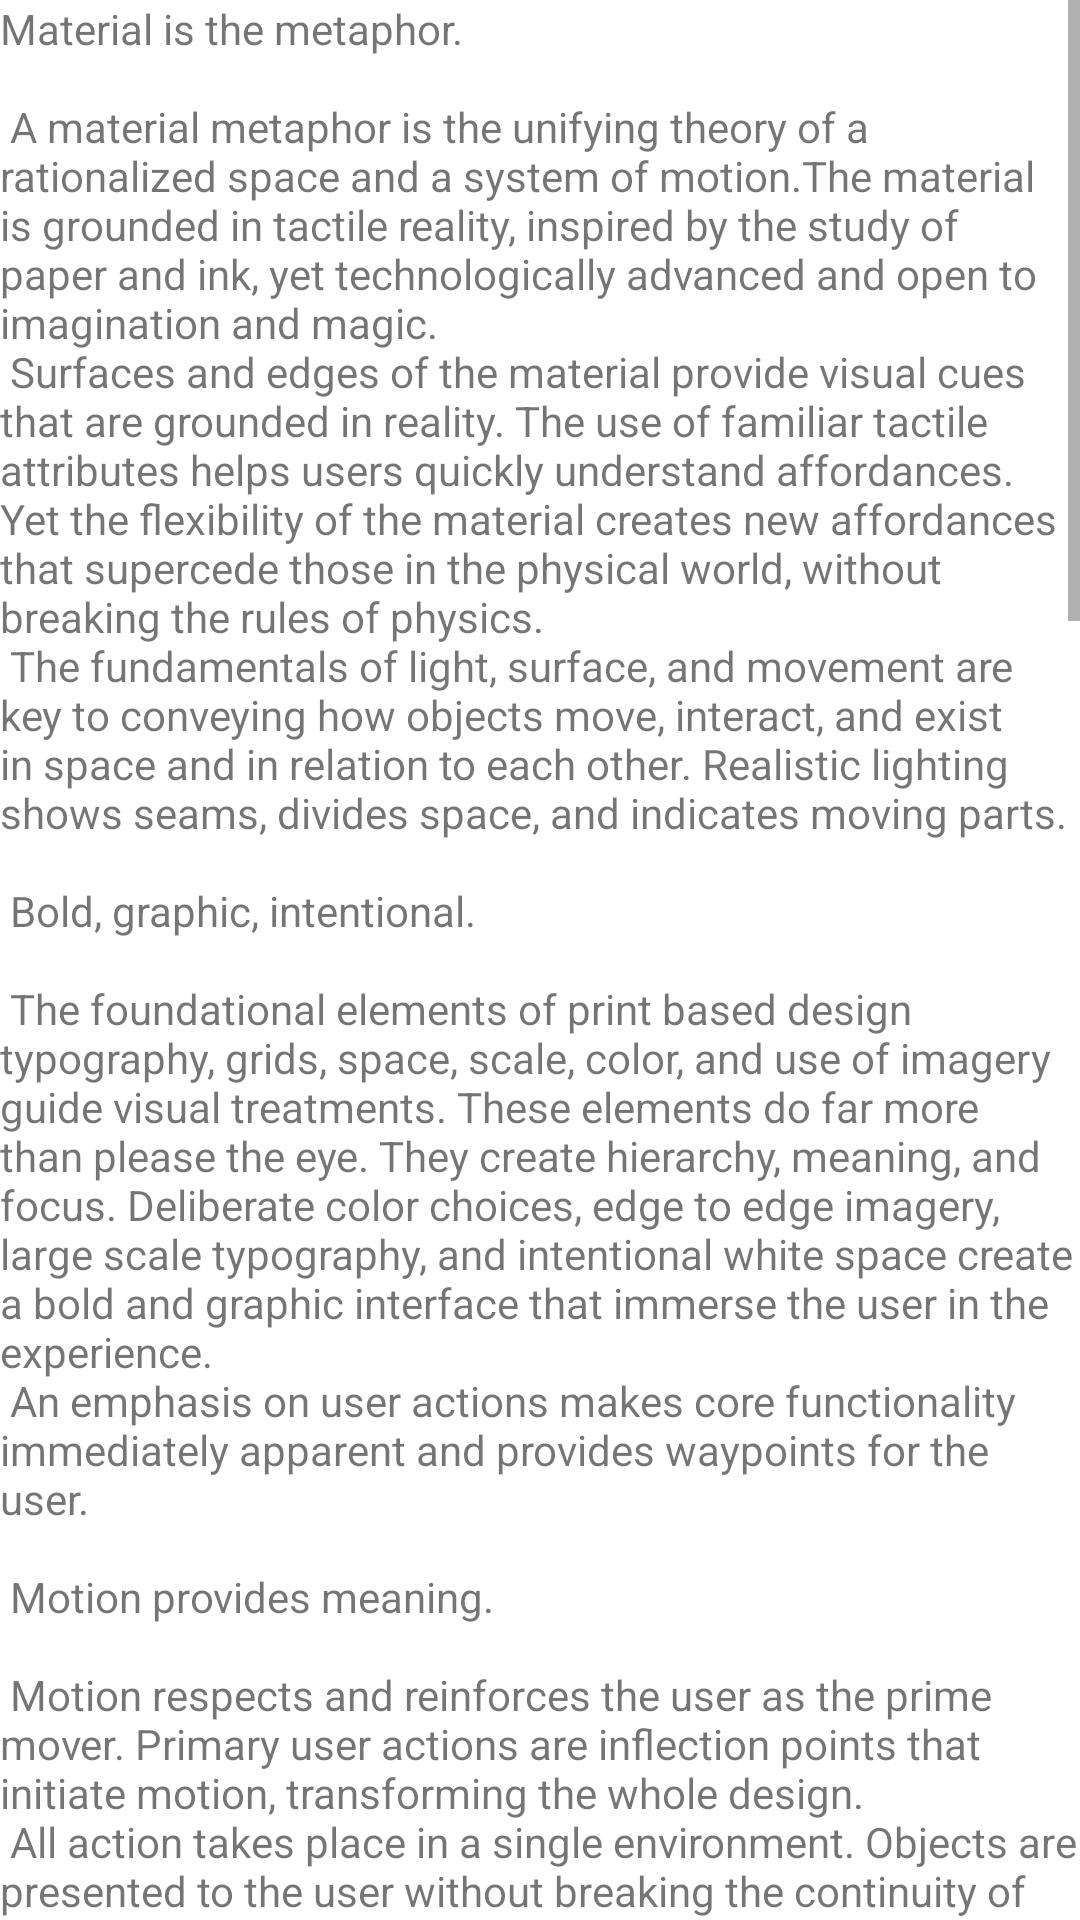

Produce the Android XML layout that renders to this screen, including the resource entries it uses.
<!-- AndroidManifest.xml: application theme Theme.RickAndMorty -->
<!-- res/layout/fragment_rules.xml -->
<?xml version="1.0" encoding="utf-8"?>
<layout xmlns:android="http://schemas.android.com/apk/res/android"
    xmlns:app="http://schemas.android.com/apk/res-auto"
    xmlns:tools="http://schemas.android.com/tools">

    
    <androidx.constraintlayout.widget.ConstraintLayout
        android:id="@+id/about_layout"
        android:layout_width="match_parent"
        android:layout_height="match_parent"
        tools:context=".screens.about.RulesFragment">

        <ImageView
            android:id="@+id/imageView"
            android:layout_width="0dp"
            android:layout_height="wrap_content"
            android:src="@drawable/rnm03"
            app:layout_constraintBottom_toTopOf="@+id/scrollable_text"
            app:layout_constraintEnd_toEndOf="parent"
            app:layout_constraintStart_toStartOf="parent"
            app:layout_constraintTop_toTopOf="parent" />

        <ScrollView
            android:id="@+id/scrollable_text"
            android:layout_width="0dp"
            android:layout_height="0dp"
            app:layout_constraintBottom_toBottomOf="parent"
            app:layout_constraintEnd_toEndOf="parent"
            app:layout_constraintStart_toStartOf="parent"
            app:layout_constraintTop_toBottomOf="@id/imageView"
            >

            <LinearLayout
                android:layout_width="match_parent"
                android:layout_height="match_parent"
                android:orientation="vertical">

                <TextView
                    android:id="@+id/textView"
                    android:layout_width="match_parent"
                    android:layout_height="wrap_content"
                    android:text="@string/large_text" />
            </LinearLayout>
        </ScrollView>

    </androidx.constraintlayout.widget.ConstraintLayout>

</layout>
<!-- resources referenced by this layout -->
<resources>

</resources>
